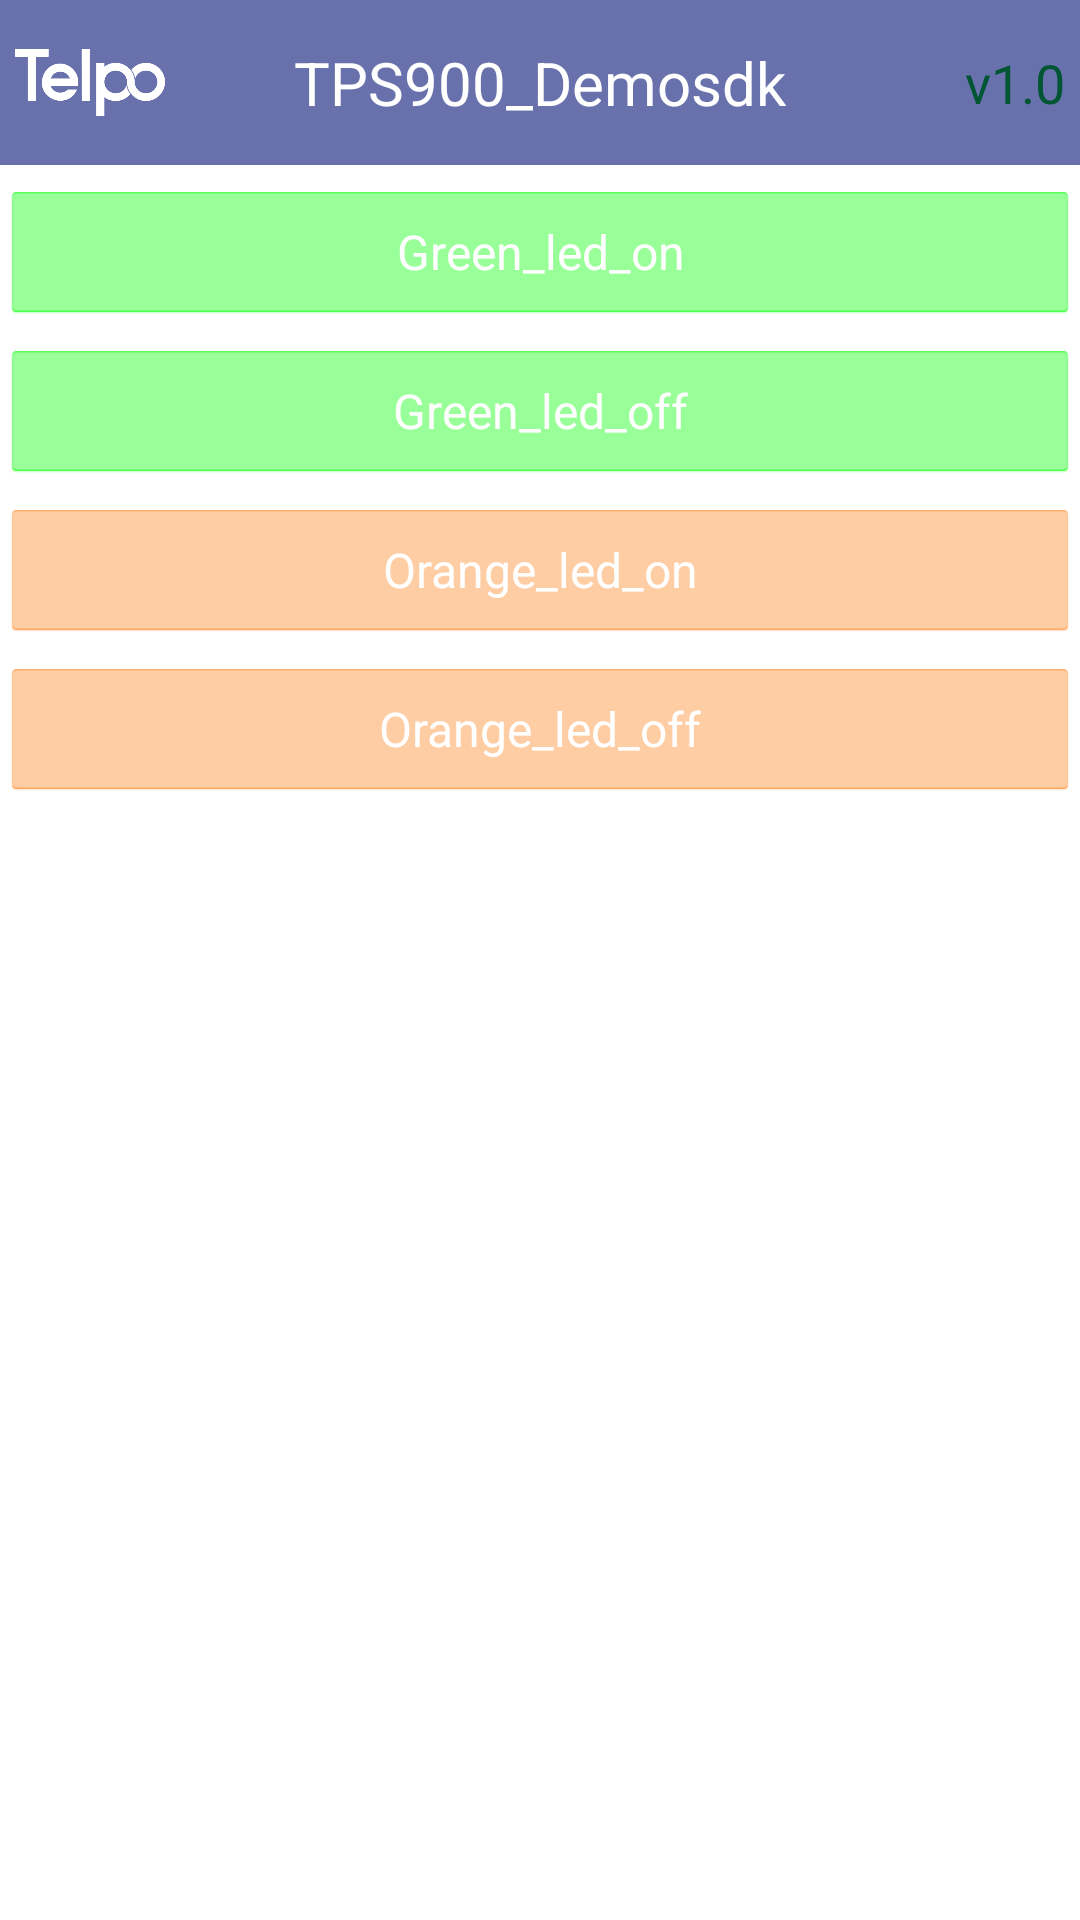

Reconstruct the res/layout file that produces this screen, plus the resources it refers to.
<!-- AndroidManifest.xml: application theme AppTheme -->
<!-- res/layout/activity_led.xml -->
<?xml version="1.0" encoding="utf-8"?>
<LinearLayout xmlns:android="http://schemas.android.com/apk/res/android"
    android:orientation="vertical" android:layout_width="match_parent"
    android:layout_height="match_parent">
    <include layout="@layout/titlebar" />
    <Button
        android:id="@+id/btn_green_on"
        android:layout_width="match_parent"
        style="@style/buttonNumberStyle"
        android:layout_marginTop="5dp"
        android:backgroundTint="@color/Green"
        android:text="Green_led_on"
        android:layout_height="wrap_content" />
    <Button
        android:id="@+id/btn_green_off"
        android:layout_width="match_parent"
        style="@style/buttonNumberStyle"
        android:layout_marginTop="5dp"
        android:backgroundTint="@color/Green"
        android:text="Green_led_off"
        android:layout_height="wrap_content" />
    <Button
        android:id="@+id/btn_orange_on"
        android:layout_width="match_parent"
        style="@style/buttonNumberStyle"
        android:layout_marginTop="5dp"
        android:backgroundTint="@color/Orange"
        android:text="Orange_led_on"
        android:layout_height="wrap_content" />
    <Button
        android:id="@+id/btn_orange_off"
        android:layout_width="match_parent"
        android:layout_marginTop="5dp"
        style="@style/buttonNumberStyle"
        android:backgroundTint="@color/Orange"
        android:text="Orange_led_off"
        android:layout_height="wrap_content" />

</LinearLayout>
<!-- res/layout/titlebar.xml (included above) -->
<?xml version="1.0" encoding="utf-8"?>
<RelativeLayout xmlns:android="http://schemas.android.com/apk/res/android"
    android:layout_width="match_parent"
    android:layout_height="55dp"
    android:layout_gravity="center"
    android:padding="5dp"
    android:background="#6871ac" >

    <ImageView
        android:id="@+id/logo"
        android:layout_width="50dp"
        android:layout_height="fill_parent"
        android:layout_alignParentLeft="true"
        android:layout_gravity="center_vertical"
        android:src="@mipmap/telpo_white" />

    <TextView
        android:id="@+id/title_tv"
        android:layout_width="wrap_content"
        android:layout_height="match_parent"
        android:layout_centerHorizontal="true"
        android:layout_gravity="center|center_vertical|center_horizontal"
        android:gravity="center"
        android:text="TPS900_Demosdk"
        android:textColor="#FFFFFF"
        android:textSize="20sp" />

    <TextView
        android:layout_width="wrap_content"
        android:layout_height="match_parent"
        android:layout_alignParentRight="true"
        android:layout_gravity="right|center_vertical"
        android:gravity="center"
        android:text="v1.0"
        android:textColor="#005533"
        android:textSize="18sp" />

</RelativeLayout>
<!-- resources referenced by this layout -->
<resources>
  <color name="Green">#0f0</color>
  <color name="Orange">#FFFF831C</color>
  <!-- mipmap telpo_white: png bitmap (mipmap-hdpi, 9284 bytes) -->
  <style name="buttonNumberStyle">
          <item name="android:layout_width">fill_parent</item>
          <item name="android:layout_height">50dp</item>
          <item name="android:textColor">#FFFFFF</item>
          <item name="android:gravity">center</item>
          <item name="android:textSize">16sp</item>
      </style>
  <style name="AppTheme" parent="AppBaseTheme">
          
      </style>
  <style name="AppBaseTheme" parent="android:Theme.Holo.Light">
          
      </style>
</resources>
